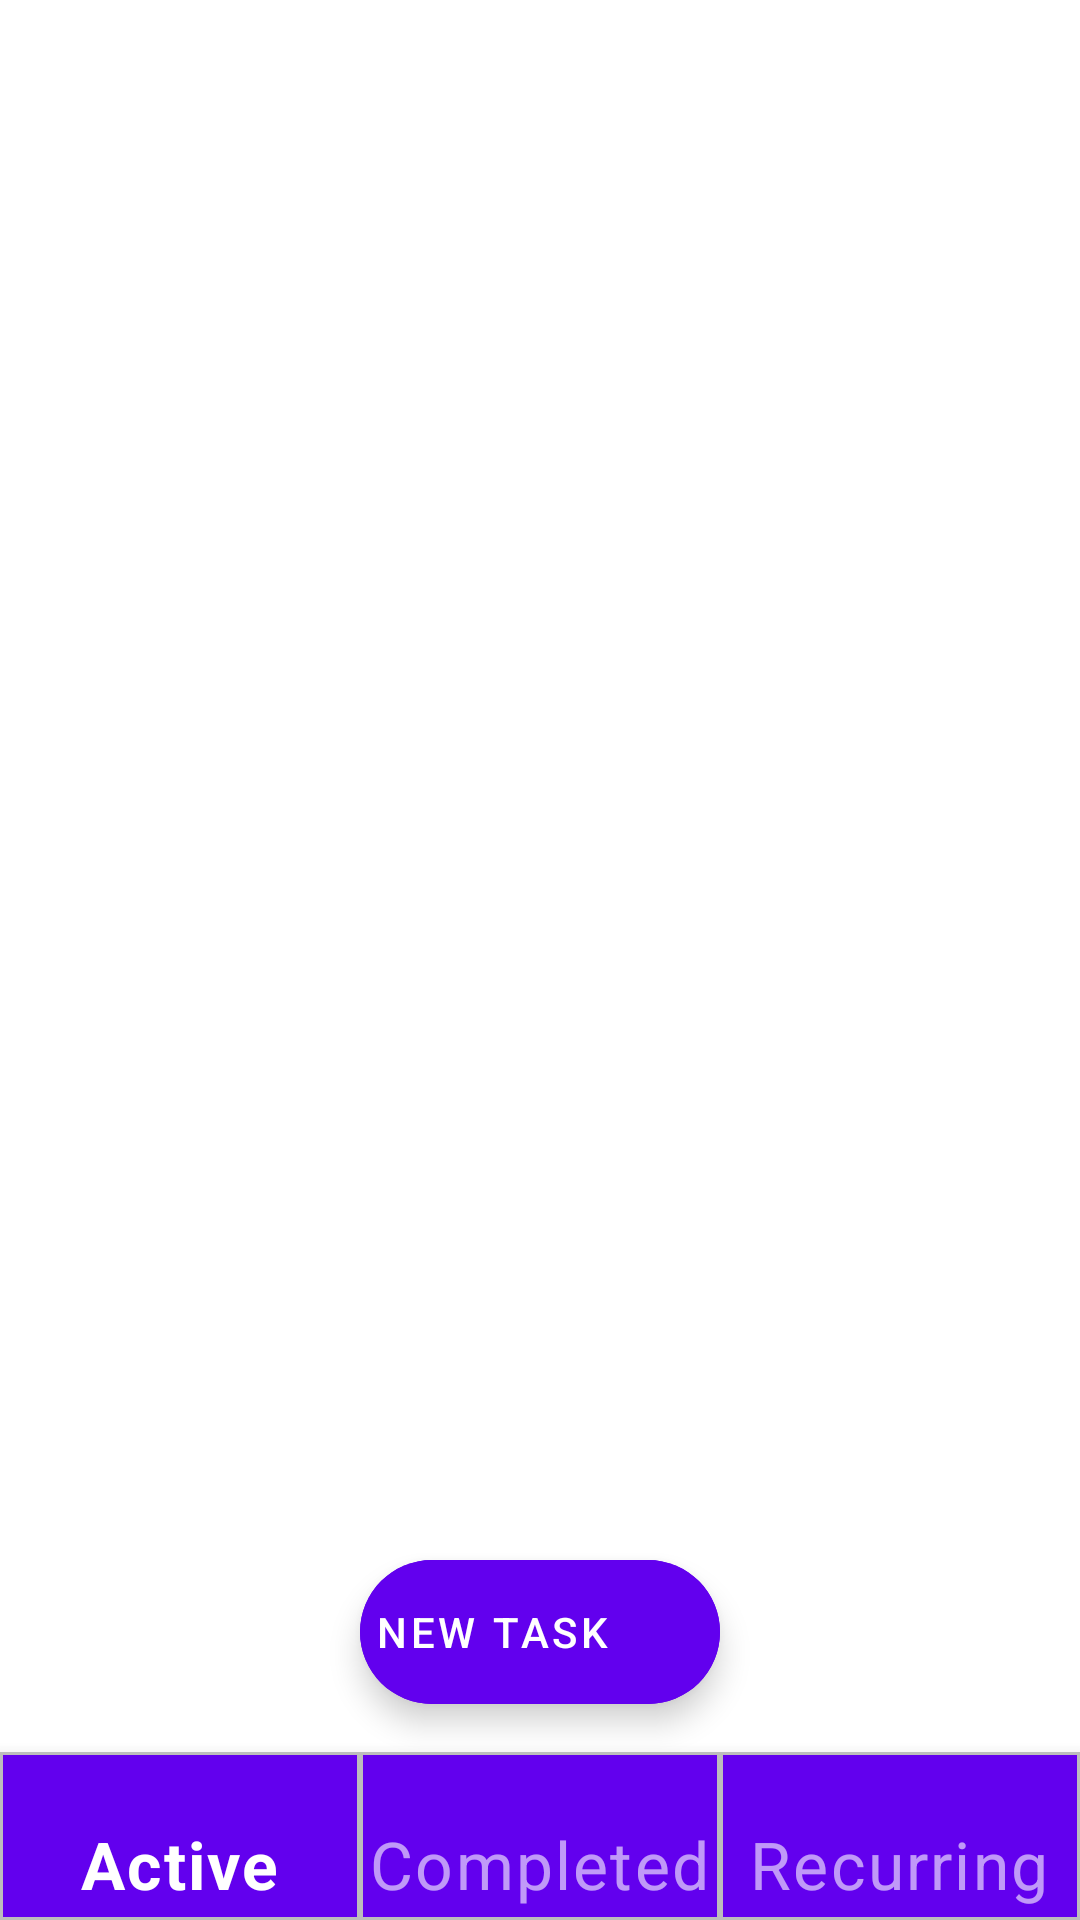

Layout XML and referenced resources for this Android screen:
<!-- AndroidManifest.xml: application theme Theme.housetrack -->
<!-- res/layout/activity_main.xml -->
<?xml version="1.0" encoding="utf-8"?>
<RelativeLayout
        xmlns:android="http://schemas.android.com/apk/res/android"
        xmlns:app="http://schemas.android.com/apk/res-auto"
        xmlns:tools="http://schemas.android.com/tools"
        android:layout_width="match_parent"
        android:layout_height="match_parent"
        tools:context=".MainActivity">


    <com.google.android.material.bottomnavigation.BottomNavigationView
            android:id="@+id/bottomNavigationView"
            android:layout_width="match_parent"
            android:layout_height="wrap_content"
            android:layout_alignParentBottom="true"
            android:background="?attr/colorPrimary"
            app:menu="@menu/bottom_navigation_menu"
            style="@style/Widget.App.BottomNavigationView"/>


    <androidx.recyclerview.widget.RecyclerView
            android:layout_width="match_parent"
            android:layout_height="match_parent"
            android:id="@+id/todoListRecyclerView"
            android:layout_above="@id/bottomNavigationView"
            android:backgroundTint="@color/design_default_color_background"/>


    <com.google.android.material.floatingactionbutton.ExtendedFloatingActionButton
            android:layout_width="wrap_content"
            android:layout_height="wrap_content"
            android:text="New Task"
            android:id="@+id/newTaskButton"
            android:backgroundTint="?attr/colorPrimary"
            android:textColor="?colorOnPrimary"
            android:layout_above="@id/bottomNavigationView"
            android:layout_centerHorizontal="true"
            android:padding="5dp"
            app:icon="@drawable/ic_baseline_add_24"
            app:iconTint="?colorOnPrimary"
            android:layout_margin="16dp"/>

</RelativeLayout>
<!-- resources referenced by this layout -->
<resources>
  <style name="Widget.App.BottomNavigationView" parent="Widget.MaterialComponents.BottomNavigationView.Colored">
          <item name="itemTextAppearanceActive">@style/MyBottomNavigationView.ActiveTextAppearance</item>
          <item name="itemTextAppearanceInactive">@style/MyBottomNavigationView.InactiveTextAppearance</item>
          <item name="itemBackground">@drawable/menu_item_background</item>
      </style>
  <style name="Theme.housetrack" parent="Theme.MaterialComponents.DayNight.DarkActionBar">
          
          <item name="colorPrimary">@color/purple_500</item>
          <item name="colorPrimaryVariant">@color/purple_700</item>
          <item name="colorOnPrimary">@color/white</item>
          
          <item name="colorSecondary">@color/teal_200</item>
          <item name="colorSecondaryVariant">@color/teal_700</item>
          <item name="colorOnSecondary">@color/black</item>
          
          <item name="android:statusBarColor">?attr/colorPrimaryVariant</item>
          
          <item name="bottomNavigationStyle">@style/Widget.App.BottomNavigationView</item>
      </style>
  <style name="MyBottomNavigationView.ActiveTextAppearance" parent="TextAppearance.MaterialComponents.Caption">
          <item name="android:textColor">@color/text_purple</item>
          <item name="android:textSize">22sp</item>
  
      </style>
  <style name="MyBottomNavigationView.InactiveTextAppearance" parent="TextAppearance.MaterialComponents.Caption">
          <item name="android:textColor">@color/text_purple</item>
          <item name="android:textSize">22sp</item>
  
  
      </style>
  <!-- drawable menu_item_background (drawable) -->
  <?xml version="1.0" encoding="utf-8"?>
  <shape xmlns:android="http://schemas.android.com/apk/res/android"
          android:shape="rectangle">
      <solid android:color="@android:color/transparent" />
      <stroke android:width="1dp" android:color="@color/border_grey" />
  </shape>
  <color name="purple_500">#FF6200EE</color>
  <color name="purple_700">#FF3700B3</color>
  <color name="white">#FFFFFFFF</color>
  <color name="teal_200">#FF03DAC5</color>
  <color name="teal_700">#FF018786</color>
  <color name="black">#FF000000</color>
  <color name="text_purple">#6200EE</color>
  <color name="border_grey">#BDBDBD</color>
</resources>
